Run: headless pygame with SDL's dummy video driver; simulated clock (each Clock.tick advances the game by its frame time, no real sleeping); random seed 0; keys injected as events and as key.get_pressed() state; no mouse input; restart key R tapped at the start of phases 3 and 4.
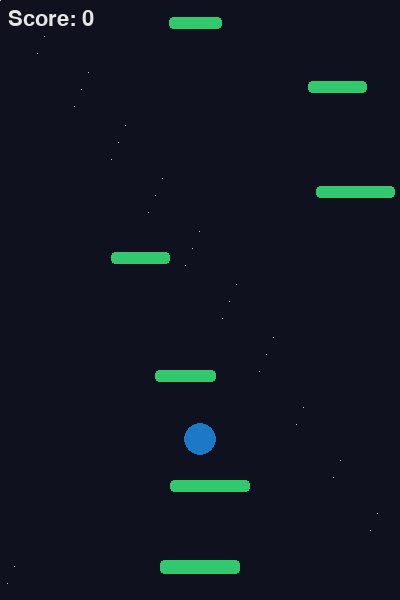
Frame 1 of 4 · flips 1–60 · no input
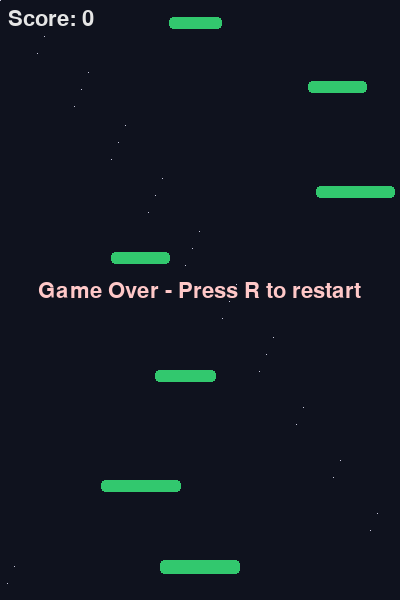
Frame 2 of 4 · flips 61–180 · tapped SPACE, RETURN · held RIGHT (→), D
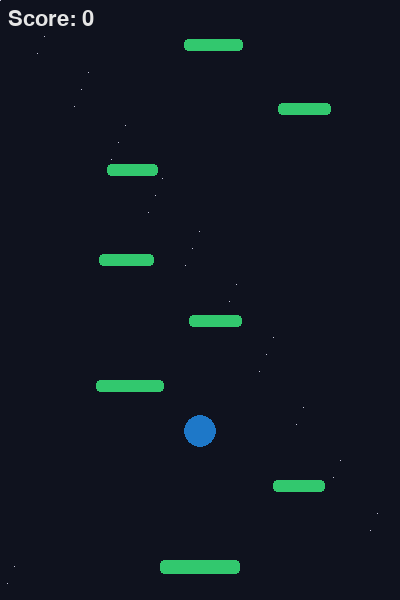
Frame 3 of 4 · flips 181–300 · tapped R · held DOWN (↓), S
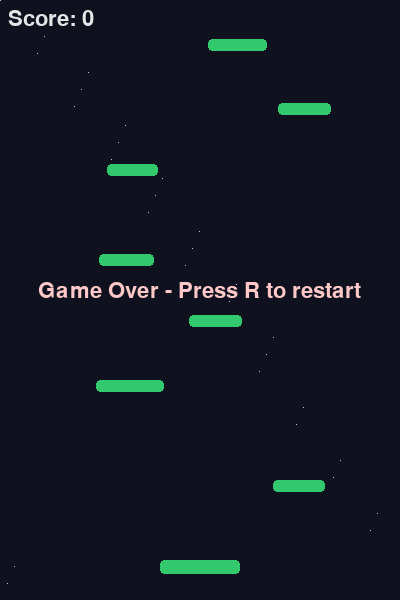
Frame 4 of 4 · flips 301–420 · tapped R · held LEFT (←), A, UP (↑), W

The pygame program that drew these frames:

"""
StepUp: A minimal Doodle Jump clone using Pygame.
- Player is a circle
- Platforms are rectangles
- No external assets required
"""

import pygame
import random
import sys


# ============================================================================
# CONSTANTS
# ============================================================================

# Window
WINDOW_WIDTH = 400
WINDOW_HEIGHT = 600
WINDOW_TITLE = "StepUp"
FPS = 60

# Physics
GRAVITY = 800
JUMP_STRENGTH = 420
PLAYER_MOVE_SPEED = 200
PLAYER_RADIUS = 16

# Platform
PLATFORM_HEIGHT = 12
PLATFORM_BASE_WIDTH = 60
MOVING_PLATFORM_CHANCE = 0.12
MOVING_PLATFORM_SPEED_MIN = 30
MOVING_PLATFORM_SPEED_MAX = 70

# Scroll
SCROLL_THRESHOLD = WINDOW_HEIGHT * 0.4

# Rendering
COLOR_BG = (15, 18, 30)
COLOR_PLAYER = (30, 120, 200)
COLOR_PLATFORM = (50, 200, 110)
COLOR_STAR = (200, 200, 220)
COLOR_TEXT = (230, 230, 230)
COLOR_TEXT_SECONDARY = (200, 200, 200)
COLOR_GAME_OVER = (255, 200, 200)


# ============================================================================
# PLAYER CLASS
# ============================================================================

class Player:
	"""Represents the jumping player character."""
	
	def __init__(self, x, y, radius=PLAYER_RADIUS):
		self.x = x
		self.y = y
		self.radius = radius
		self.vx = 0
		self.vy = 0
		self.color = COLOR_PLAYER
	
	@property
	def rect(self):
		"""Bounding rectangle for collision detection."""
		return pygame.Rect(
			self.x - self.radius,
			self.y - self.radius,
			self.radius * 2,
			self.radius * 2
		)
	
	def update(self, dt, keys):
		"""Update player position and velocity."""
		# Horizontal movement based on input
		ax = 0
		if keys[pygame.K_LEFT] or keys[pygame.K_a]:
			ax -= 1
		if keys[pygame.K_RIGHT] or keys[pygame.K_d]:
			ax += 1
		self.vx = ax * PLAYER_MOVE_SPEED
		
		# Update position
		self.x += self.vx * dt
		self.y += self.vy * dt
		
		# Apply gravity
		self.vy += GRAVITY * dt
		
		# Wrap horizontally (screen edges)
		if self.x < -self.radius:
			self.x = WINDOW_WIDTH + self.radius
		elif self.x > WINDOW_WIDTH + self.radius:
			self.x = -self.radius
	
	def jump(self, strength=JUMP_STRENGTH):
		"""Apply a jump impulse."""
		self.vy = -strength
	
	def draw(self, surface):
		"""Draw the player as a circle."""
		pygame.draw.circle(surface, self.color, (int(self.x), int(self.y)), self.radius)


# ============================================================================
# PLATFORM CLASS
# ============================================================================

class Platform:
	"""Represents a platform the player can jump on."""
	
	def __init__(self, x, y, width=PLATFORM_BASE_WIDTH, height=PLATFORM_HEIGHT, moving=False):
		self.x = x
		self.y = y
		self.w = width
		self.h = height
		self.color = COLOR_PLATFORM
		self.moving = moving
		self.dir = 1 if random.random() < 0.5 else -1
		self.speed = random.uniform(MOVING_PLATFORM_SPEED_MIN, MOVING_PLATFORM_SPEED_MAX) if moving else 0
	
	@property
	def rect(self):
		"""Bounding rectangle for collision detection."""
		return pygame.Rect(self.x, self.y, self.w, self.h)
	
	def update(self, dt):
		"""Update platform position if moving."""
		if self.moving:
			self.x += self.dir * self.speed * dt
			# Bounce off screen edges
			if self.x < 0:
				self.x = 0
				self.dir *= -1
			elif self.x + self.w > WINDOW_WIDTH:
				self.x = WINDOW_WIDTH - self.w
				self.dir *= -1
	
	def draw(self, surface):
		"""Draw the platform as a rounded rectangle."""
		pygame.draw.rect(surface, self.color, self.rect, border_radius=4)


# ============================================================================
# COLLISION DETECTION
# ============================================================================

def check_platform_collision(player, platforms, prev_x, prev_y):
	"""
	Detect collision between player and platforms.
	Returns the platform collided with, or None.
	Only collides when player is falling downward.
	"""
	if player.vy <= 0:
		return None
	
	closest_platform = None
	closest_distance = float('inf')
	
	# Create a rect for the player's previous position
	prev_rect = pygame.Rect(
		prev_x - player.radius,
		prev_y - player.radius,
		player.radius * 2,
		player.radius * 2
	)
	
	for platform in platforms:
		# Detect fresh collision: wasn't colliding before, but is now
		if not prev_rect.colliderect(platform.rect) and player.rect.colliderect(platform.rect):
			# Find the closest platform (in case of overlap)
			distance = player.y + player.radius - platform.y
			if distance < closest_distance:
				closest_distance = distance
				closest_platform = platform
	
	return closest_platform


# ============================================================================
# PLATFORM GENERATION
# ============================================================================

def create_initial_platforms():
	"""Generate the initial set of platforms."""
	platforms = []
	
	# Base platform at the bottom
	platforms.append(Platform(
		WINDOW_WIDTH // 2 - 40,
		WINDOW_HEIGHT - 40,
		width=80,
		height=14
	))
	
	# Generate platforms going upward
	y = WINDOW_HEIGHT - 120
	while y > -2000:
		x = random.randint(0, WINDOW_WIDTH - 60)
		is_moving = random.random() < MOVING_PLATFORM_CHANCE
		platforms.append(Platform(
			x, y,
			width=random.randint(50, 80),
			height=12,
			moving=is_moving
		))
		y -= random.randint(60, 120)
		if len(platforms) > 40:
			break
	
	return platforms


def generate_new_platforms(platforms):
	"""Generate new platforms above existing ones."""
	while len(platforms) < 10:
		top_y = min((p.y for p in platforms), default=0)
		new_y = top_y - random.randint(60, 140)
		new_x = random.randint(0, WINDOW_WIDTH - 60)
		is_moving = random.random() < MOVING_PLATFORM_CHANCE
		platforms.append(Platform(
			new_x, new_y,
			width=random.randint(50, 90),
			moving=is_moving
		))


# ============================================================================
# GAME CLASS
# ============================================================================

class Game:
	"""Main game manager."""
	
	def __init__(self):
		pygame.init()
		self.screen = pygame.display.set_mode((WINDOW_WIDTH, WINDOW_HEIGHT))
		pygame.display.set_caption(WINDOW_TITLE)
		self.clock = pygame.time.Clock()
		self.font = pygame.font.SysFont(None, 32)
		
		self.reset()
		self.running = True
		self.game_over = False
	
	def reset(self):
		"""Reset game state for a new game."""
		self.player = Player(WINDOW_WIDTH // 2, WINDOW_HEIGHT - 80)
		self.platforms = create_initial_platforms()
		self.score = 0
	
	def handle_events(self):
		"""Process input events."""
		for event in pygame.event.get():
			if event.type == pygame.QUIT:
				self.running = False
			elif event.type == pygame.KEYDOWN:
				if event.key == pygame.K_ESCAPE:
					self.running = False
				elif self.game_over and event.key == pygame.K_r:
					self.reset()
					self.game_over = False
	
	def update(self, dt):
		"""Update game state."""
		if self.game_over:
			return
		
		keys = pygame.key.get_pressed()
		
		# Store previous position for collision detection
		prev_x = self.player.x
		prev_y = self.player.y
		
		# Update entities
		self.player.update(dt, keys)
		for platform in self.platforms:
			platform.update(dt)
		
		# Handle collision
		collided_platform = check_platform_collision(self.player, self.platforms, prev_x, prev_y)
		if collided_platform:
			self.player.y = collided_platform.y - self.player.radius
			self.player.jump()
		
		# Handle scrolling
		if self.player.y < SCROLL_THRESHOLD:
			dy = SCROLL_THRESHOLD - self.player.y
			self.player.y = SCROLL_THRESHOLD
			for platform in self.platforms:
				platform.y += dy
			self.score += int(dy)
		
		# Remove off-screen platforms
		self.platforms = [p for p in self.platforms if p.y < WINDOW_HEIGHT + 50]
		
		# Generate new platforms
		generate_new_platforms(self.platforms)
		
		# Check game over condition
		if self.player.y - self.player.radius > WINDOW_HEIGHT:
			self.game_over = True
	
	def draw_background(self):
		"""Draw background with parallax stars."""
		self.screen.fill(COLOR_BG)
		
		for i in range(30):
			sx = (i * 37 + self.score) % WINDOW_WIDTH
			sy = (i * 53 + self.score // 3) % WINDOW_HEIGHT
			self.screen.set_at((sx, sy), COLOR_STAR)
	
	def draw_ui(self):
		"""Draw score and game over text."""
		score_text = self.font.render(f"Score: {self.score}", True, COLOR_TEXT)
		self.screen.blit(score_text, (8, 8))
		
		if self.game_over:
			game_over_text = self.font.render("Game Over - Press R to restart", True, COLOR_GAME_OVER)
			x = (WINDOW_WIDTH - game_over_text.get_width()) // 2
			y = WINDOW_HEIGHT // 2 - 20
			self.screen.blit(game_over_text, (x, y))
	
	def draw(self):
		"""Render the game state."""
		self.draw_background()
		
		# Draw platforms and player
		for platform in self.platforms:
			platform.draw(self.screen)
		self.player.draw(self.screen)
		
		# Draw UI
		self.draw_ui()
		
		pygame.display.flip()
	
	def run(self):
		"""Main game loop."""
		while self.running:
			dt = self.clock.tick(FPS) / 1000.0
			
			self.handle_events()
			self.update(dt)
			self.draw()
		
		pygame.quit()
		sys.exit()


# ============================================================================
# ENTRY POINT
# ============================================================================

if __name__ == '__main__':
	game = Game()
	game.run()
